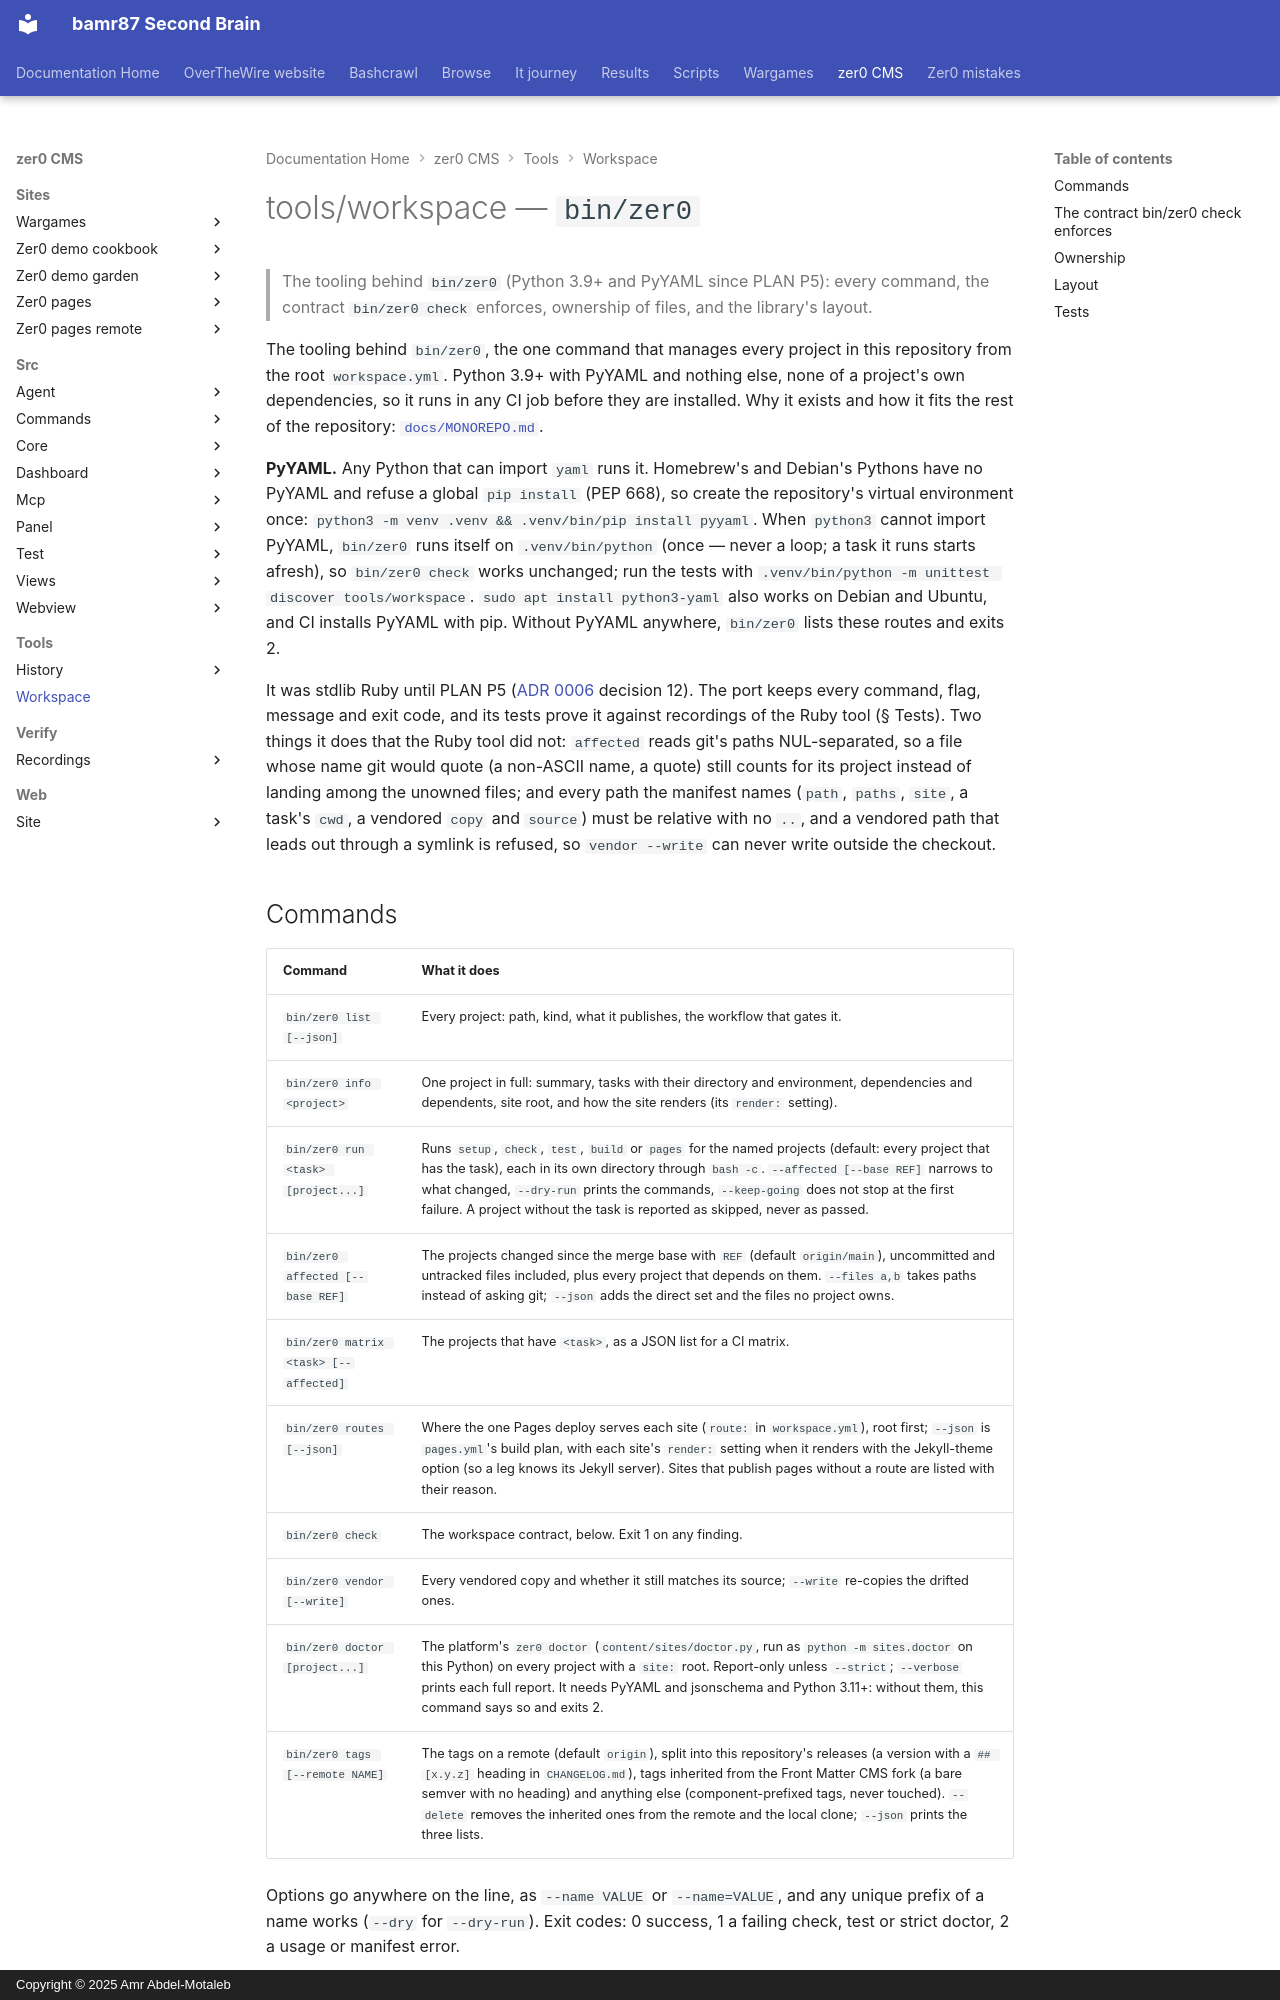

repository: bamr87/README · page: zer0-CMS/tools/workspace/index.html · generator: mkdocs · copyright: Copyright © 2025 Amr Abdel-Motaleb

---
source_file: tools/workspace/README.md
source_repo: bamr87/zer0-CMS
source_url: https://github.com/bamr87/zer0-CMS/blob/main/tools/workspace/README.md
title: tools/workspace — `bin/zer0`
---
# tools/workspace — `bin/zer0`

> The tooling behind `bin/zer0` (Python 3.9+ and PyYAML since PLAN P5): every command, the contract `bin/zer0 check` enforces, ownership of files, and the library's layout.

The tooling behind `bin/zer0`, the one command that manages every project in this repository from the root `workspace.yml`. Python 3.9+ with PyYAML and nothing else, none of a project's own dependencies, so it runs in any CI job before they are installed. Why it exists and how it fits the rest of the repository: [`docs/MONOREPO.md`](../../docs/MONOREPO.md).

**PyYAML.** Any Python that can import `yaml` runs it. Homebrew's and Debian's Pythons have no PyYAML and refuse a global `pip install` (PEP 668), so create the repository's virtual environment once: `python3 -m venv .venv && .venv/bin/pip install pyyaml`. When `python3` cannot import PyYAML, `bin/zer0` runs itself on `.venv/bin/python` (once — never a loop; a task it runs starts afresh), so `bin/zer0 check` works unchanged; run the tests with `.venv/bin/python -m unittest discover tools/workspace`. `sudo apt install python3-yaml` also works on Debian and Ubuntu, and CI installs PyYAML with pip. Without PyYAML anywhere, `bin/zer0` lists these routes and exits 2.

It was stdlib Ruby until PLAN P5 ([ADR 0006](../../docs/adr/0006-one-python-platform.md) decision 12). The port keeps every command, flag, message and exit code, and its tests prove it against recordings of the Ruby tool (§ Tests). Two things it does that the Ruby tool did not: `affected` reads git's paths NUL-separated, so a file whose name git would quote (a non-ASCII name, a quote) still counts for its project instead of landing among the unowned files; and every path the manifest names (`path`, `paths`, `site`, a task's `cwd`, a vendored `copy` and `source`) must be relative with no `..`, and a vendored path that leads out through a symlink is refused, so `vendor --write` can never write outside the checkout.
